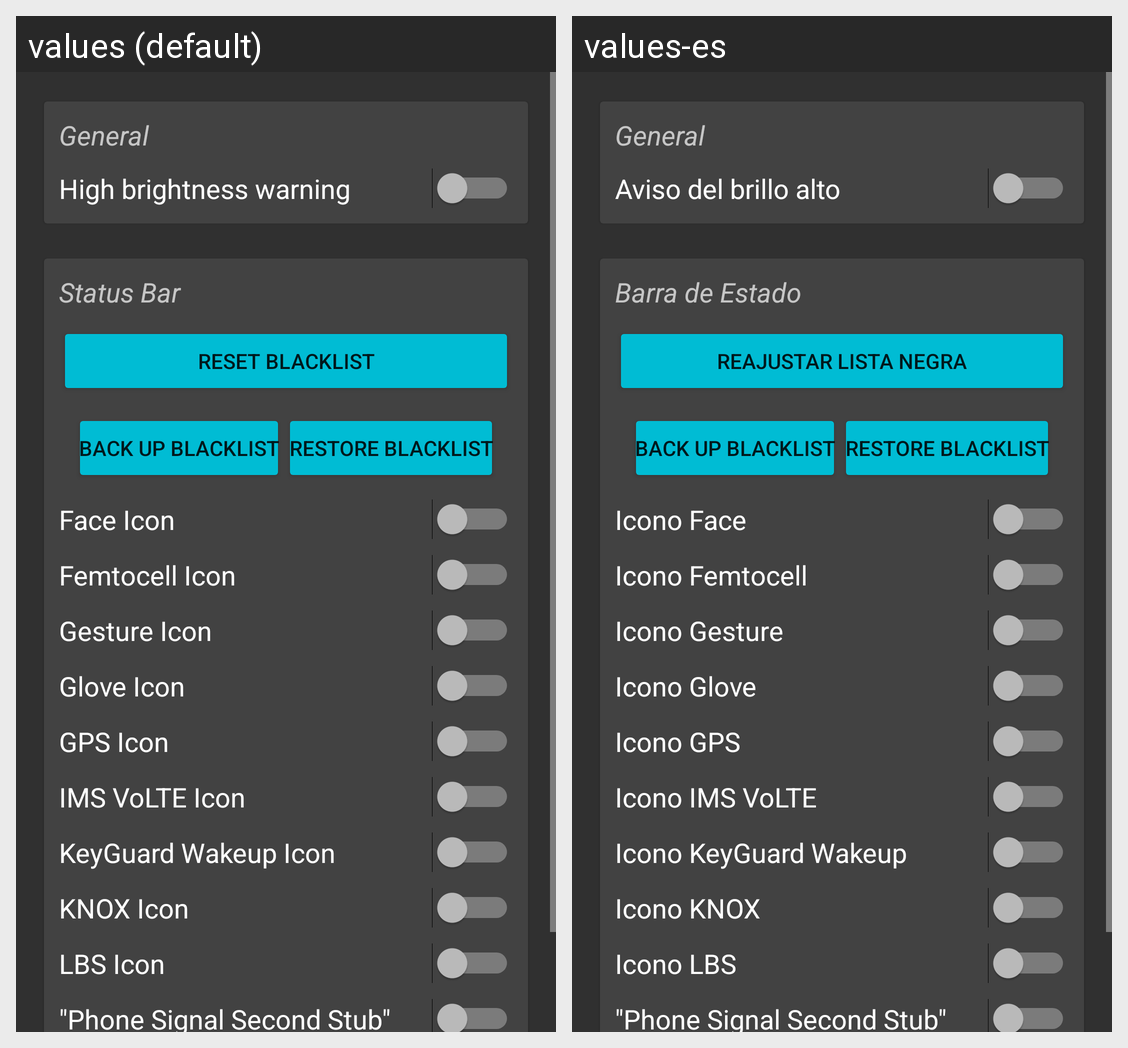

Translations of the strings shown on this Android screen, per locale in the grid:
Android screen res/layout/fragment_tw.xml rendered under 2 locales, left to right: values (default), values-es. Device: Nexus 5 (rendered at 1080×1920; each locale shown at half size, 540×960, under a caption strip naming it); theme DARK.
Strings drawn on this screen, with the default value and each locale's value (text and hints the layout hard-codes, and strings that could not be matched under every locale, appear in the picture but are not listed):

general
  values: General
  values-es: General

high_brightness_warning
  values: High brightness warning
  values-es: Aviso del brillo alto

status_bar
  values: Status Bar
  values-es: Barra de Estado

reset_blacklist
  values: Reset Blacklist
  values-es: Reajustar Lista Negra

face_icon
  values: Face Icon
  values-es: Icono Face

femtocell_icon
  values: Femtocell Icon
  values-es: Icono Femtocell

gesture_icon
  values: Gesture Icon
  values-es: Icono Gesture

glove_icon
  values: Glove Icon
  values-es: Icono Glove

gps_icon
  values: GPS Icon
  values-es: Icono GPS

ims_volte_icon
  values: IMS VoLTE Icon
  values-es: Icono IMS VoLTE

keyguard_wakeup_icon
  values: KeyGuard Wakeup Icon
  values-es: Icono KeyGuard Wakeup

knox_icon
  values: KNOX Icon
  values-es: Icono KNOX

lbs_icon
  values: LBS Icon
  values-es: Icono LBS

phone_signal_second_stub
  values: "Phone Signal Second Stub"
  values-es: "Phone Signal Second Stub"  [not translated; the default value is used]

back_up_blacklist
  values: Back Up Blacklist
  values-es: Back Up Blacklist  [not translated; the default value is used]

restore_blacklist
  values: Restore Blacklist
  values-es: Restore Blacklist  [not translated; the default value is used]
